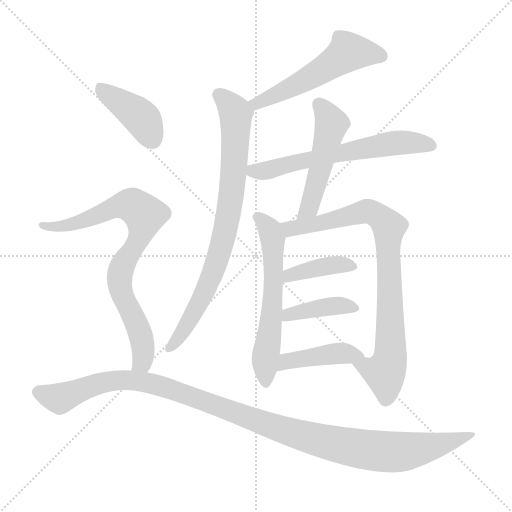
t = 0.00 s
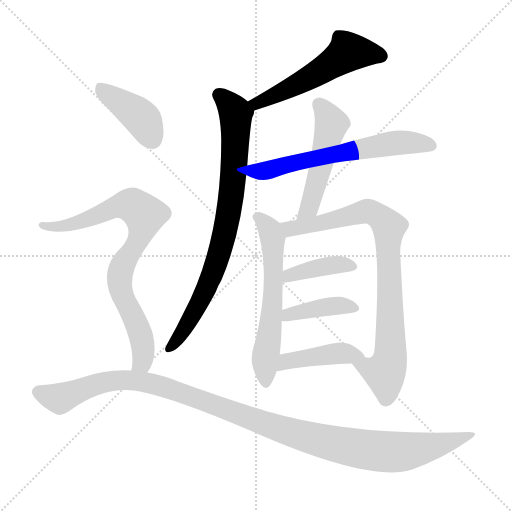
t = 1.82 s
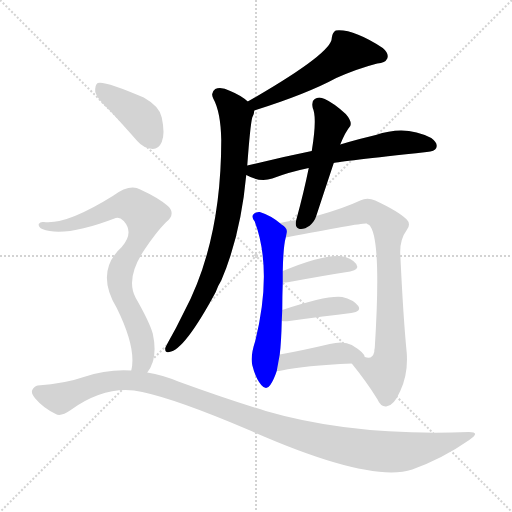
t = 3.64 s
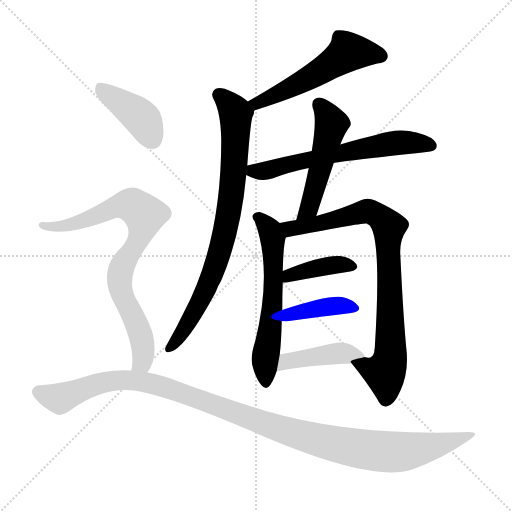
t = 5.46 s
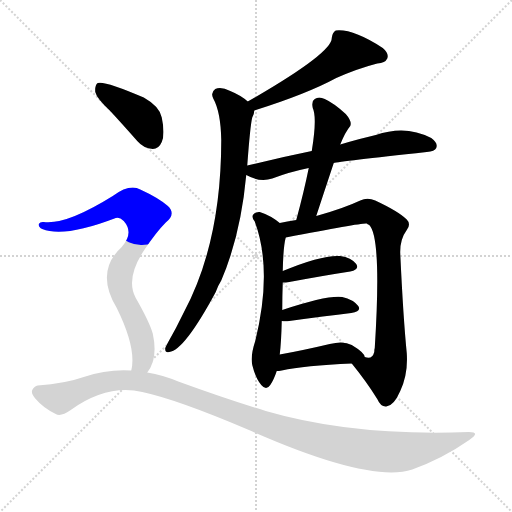
t = 7.28 s
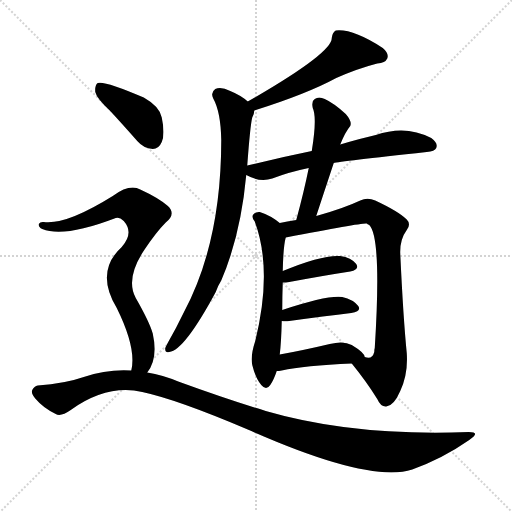
t = 9.10 s

The animated SVG that drew these frames (rendered in a browser with its animation timeline set to each time). Animation: 12 CSS @keyframes rules; one cycle of 9.10 s.

<svg version="1.1" viewBox="0 0 1024 1024" xmlns="http://www.w3.org/2000/svg">
  <g stroke="lightgray" stroke-dasharray="1,1" stroke-width="1" transform="scale(4, 4)">
    <line x1="0" y1="0" x2="256" y2="256"></line>
    <line x1="256" y1="0" x2="0" y2="256"></line>
    <line x1="128" y1="0" x2="128" y2="256"></line>
    <line x1="0" y1="128" x2="256" y2="128"></line>
  </g>
<g transform="scale(1, -1) translate(0, -900)">
   <style type="text/css">
    @keyframes keyframes0 {
      from {
       stroke: blue;
       stroke-dashoffset: 535;
       stroke-width: 128;
       }
       64% {
       animation-timing-function: step-end;
       stroke: blue;
       stroke-dashoffset: 0;
       stroke-width: 128;
       }
       to {
       stroke: black;
       stroke-width: 1024;
       }
       }
       #make-me-a-hanzi-animation-0 {
         animation: keyframes0 0.685384s both;
         animation-delay: 0.000000s;
         animation-timing-function: linear;
       }
    @keyframes keyframes1 {
      from {
       stroke: blue;
       stroke-dashoffset: 804;
       stroke-width: 128;
       }
       72% {
       animation-timing-function: step-end;
       stroke: blue;
       stroke-dashoffset: 0;
       stroke-width: 128;
       }
       to {
       stroke: black;
       stroke-width: 1024;
       }
       }
       #make-me-a-hanzi-animation-1 {
         animation: keyframes1 0.904297s both;
         animation-delay: 0.685384s;
         animation-timing-function: linear;
       }
    @keyframes keyframes2 {
      from {
       stroke: blue;
       stroke-dashoffset: 623;
       stroke-width: 128;
       }
       67% {
       animation-timing-function: step-end;
       stroke: blue;
       stroke-dashoffset: 0;
       stroke-width: 128;
       }
       to {
       stroke: black;
       stroke-width: 1024;
       }
       }
       #make-me-a-hanzi-animation-2 {
         animation: keyframes2 0.756999s both;
         animation-delay: 1.589681s;
         animation-timing-function: linear;
       }
    @keyframes keyframes3 {
      from {
       stroke: blue;
       stroke-dashoffset: 503;
       stroke-width: 128;
       }
       62% {
       animation-timing-function: step-end;
       stroke: blue;
       stroke-dashoffset: 0;
       stroke-width: 128;
       }
       to {
       stroke: black;
       stroke-width: 1024;
       }
       }
       #make-me-a-hanzi-animation-3 {
         animation: keyframes3 0.659342s both;
         animation-delay: 2.346680s;
         animation-timing-function: linear;
       }
    @keyframes keyframes4 {
      from {
       stroke: blue;
       stroke-dashoffset: 600;
       stroke-width: 128;
       }
       66% {
       animation-timing-function: step-end;
       stroke: blue;
       stroke-dashoffset: 0;
       stroke-width: 128;
       }
       to {
       stroke: black;
       stroke-width: 1024;
       }
       }
       #make-me-a-hanzi-animation-4 {
         animation: keyframes4 0.738281s both;
         animation-delay: 3.006022s;
         animation-timing-function: linear;
       }
    @keyframes keyframes5 {
      from {
       stroke: blue;
       stroke-dashoffset: 839;
       stroke-width: 128;
       }
       73% {
       animation-timing-function: step-end;
       stroke: blue;
       stroke-dashoffset: 0;
       stroke-width: 128;
       }
       to {
       stroke: black;
       stroke-width: 1024;
       }
       }
       #make-me-a-hanzi-animation-5 {
         animation: keyframes5 0.932780s both;
         animation-delay: 3.744303s;
         animation-timing-function: linear;
       }
    @keyframes keyframes6 {
      from {
       stroke: blue;
       stroke-dashoffset: 394;
       stroke-width: 128;
       }
       56% {
       animation-timing-function: step-end;
       stroke: blue;
       stroke-dashoffset: 0;
       stroke-width: 128;
       }
       to {
       stroke: black;
       stroke-width: 1024;
       }
       }
       #make-me-a-hanzi-animation-6 {
         animation: keyframes6 0.570638s both;
         animation-delay: 4.677083s;
         animation-timing-function: linear;
       }
    @keyframes keyframes7 {
      from {
       stroke: blue;
       stroke-dashoffset: 399;
       stroke-width: 128;
       }
       56% {
       animation-timing-function: step-end;
       stroke: blue;
       stroke-dashoffset: 0;
       stroke-width: 128;
       }
       to {
       stroke: black;
       stroke-width: 1024;
       }
       }
       #make-me-a-hanzi-animation-7 {
         animation: keyframes7 0.574707s both;
         animation-delay: 5.247721s;
         animation-timing-function: linear;
       }
    @keyframes keyframes8 {
      from {
       stroke: blue;
       stroke-dashoffset: 427;
       stroke-width: 128;
       }
       58% {
       animation-timing-function: step-end;
       stroke: blue;
       stroke-dashoffset: 0;
       stroke-width: 128;
       }
       to {
       stroke: black;
       stroke-width: 1024;
       }
       }
       #make-me-a-hanzi-animation-8 {
         animation: keyframes8 0.597493s both;
         animation-delay: 5.822428s;
         animation-timing-function: linear;
       }
    @keyframes keyframes9 {
      from {
       stroke: blue;
       stroke-dashoffset: 409;
       stroke-width: 128;
       }
       57% {
       animation-timing-function: step-end;
       stroke: blue;
       stroke-dashoffset: 0;
       stroke-width: 128;
       }
       to {
       stroke: black;
       stroke-width: 1024;
       }
       }
       #make-me-a-hanzi-animation-9 {
         animation: keyframes9 0.582845s both;
         animation-delay: 6.419922s;
         animation-timing-function: linear;
       }
    @keyframes keyframes10 {
      from {
       stroke: blue;
       stroke-dashoffset: 810;
       stroke-width: 128;
       }
       73% {
       animation-timing-function: step-end;
       stroke: blue;
       stroke-dashoffset: 0;
       stroke-width: 128;
       }
       to {
       stroke: black;
       stroke-width: 1024;
       }
       }
       #make-me-a-hanzi-animation-10 {
         animation: keyframes10 0.909180s both;
         animation-delay: 7.002767s;
         animation-timing-function: linear;
       }
    @keyframes keyframes11 {
      from {
       stroke: blue;
       stroke-dashoffset: 1154;
       stroke-width: 128;
       }
       79% {
       animation-timing-function: step-end;
       stroke: blue;
       stroke-dashoffset: 0;
       stroke-width: 128;
       }
       to {
       stroke: black;
       stroke-width: 1024;
       }
       }
       #make-me-a-hanzi-animation-11 {
         animation: keyframes11 1.189128s both;
         animation-delay: 7.911947s;
         animation-timing-function: linear;
       }
</style>
<path d="M 508.5 679.0 Q 613.5 712.0 672.5 744.0 Q 715.5 763.0 754.5 773.0 Q 770.5 774.0 774.5 783.0 Q 778.5 793.0 765.5 804.0 Q 705.5 843.0 671.5 839.0 Q 664.5 835.0 663.5 824.0 Q 664.5 794.0 495.5 697.0 C 469.5 682.0 479.5 670.0 508.5 679.0 Z" fill="lightgray"></path> 
<path d="M 494.5 569.0 Q 500.5 650.0 504.5 665.0 Q 508.5 672.0 508.5 679.0 C 510.5 686.0 510.5 686.0 495.5 697.0 Q 482.5 709.0 460.5 718.0 Q 442.5 727.0 430.5 722.0 Q 420.5 715.0 426.5 703.0 Q 441.5 676.0 442.5 620.0 Q 442.5 415.0 367.5 275.0 Q 352.5 244.0 336.5 216.0 Q 332.5 209.0 330.5 204.0 Q 329.5 194.0 338.5 196.0 Q 368.5 199.0 431.5 316.0 Q 435.5 328.0 442.5 339.0 Q 481.5 430.0 492.5 550.0 L 494.5 569.0 Z" fill="lightgray"></path> 
<path d="M 667.5 574.0 Q 677.5 577.0 853.5 596.0 Q 869.5 597.0 872.5 604.0 Q 876.5 614.0 862.5 624.0 Q 811.5 651.0 751.5 630.0 Q 720.5 623.0 680.5 611.0 L 623.5 598.0 Q 560.5 585.0 494.5 569.0 C 466.5 562.0 466.5 562.0 492.5 550.0 Q 519.5 535.0 544.5 543.0 Q 578.5 556.0 617.5 564.0 L 667.5 574.0 Z" fill="lightgray"></path> 
<path d="M 632.5 468.0 Q 650.5 523.0 667.5 574.0 L 680.5 611.0 Q 690.5 636.0 700.5 648.0 Q 704.5 657.0 691.5 672.0 Q 667.5 694.0 649.5 702.0 Q 637.5 708.0 629.5 702.0 Q 622.5 698.0 625.5 684.0 Q 634.5 665.0 623.5 598.0 L 617.5 564.0 Q 607.5 515.0 592.5 460.0 C 584.5 431.0 623.5 439.0 632.5 468.0 Z" fill="lightgray"></path> 
<path d="M 559.5 454.0 Q 541.5 469.0 519.5 476.0 Q 512.5 477.0 506.5 471.0 Q 502.5 465.0 509.5 457.0 Q 545.5 360.0 510.5 218.0 Q 500.5 188.0 504.5 170.0 Q 511.5 142.0 522.5 130.0 Q 532.5 118.0 540.5 130.0 Q 547.5 140.0 553.5 158.0 L 559.5 191.0 Q 562.5 216.0 563.5 258.0 L 564.5 280.0 Q 564.5 307.0 565.5 335.0 L 565.5 358.0 Q 566.5 407.0 571.5 425.0 C 575.5 442.0 575.5 442.0 559.5 454.0 Z" fill="lightgray"></path> 
<path d="M 703.5 173.0 Q 733.5 136.0 754.5 102.0 Q 761.5 86.0 772.5 87.0 Q 787.5 88.0 800.5 118.0 Q 816.5 152.0 813.5 194.0 Q 806.5 264.0 800.5 393.0 Q 799.5 421.0 813.5 440.0 Q 822.5 452.0 813.5 461.0 Q 797.5 477.0 750.5 499.0 Q 734.5 506.0 720.5 499.0 Q 686.5 483.0 632.5 468.0 L 592.5 460.0 Q 573.5 457.0 559.5 454.0 C 530.5 448.0 542.5 419.0 571.5 425.0 Q 725.5 455.0 733.5 453.0 Q 734.5 452.0 738.5 450.0 Q 763.5 425.0 749.5 204.0 Q 748.5 201.0 748.5 196.0 Q 744.5 180.0 729.5 186.0 C 700.5 179.0 698.5 179.0 703.5 173.0 Z" fill="lightgray"></path> 
<path d="M 565.5 335.0 Q 571.5 335.0 578.5 336.0 Q 648.5 349.0 700.5 357.0 Q 719.5 361.0 712.5 372.0 Q 702.5 385.0 680.5 388.0 Q 644.5 391.0 565.5 358.0 C 537.5 347.0 535.5 334.0 565.5 335.0 Z" fill="lightgray"></path> 
<path d="M 563.5 258.0 Q 570.5 257.0 578.5 258.0 Q 650.5 268.0 702.5 274.0 Q 723.5 277.0 716.5 288.0 Q 706.5 301.0 684.5 306.0 Q 654.5 310.0 564.5 280.0 C 536.5 271.0 533.5 261.0 563.5 258.0 Z" fill="lightgray"></path> 
<path d="M 553.5 158.0 Q 557.5 158.0 563.5 159.0 Q 608.5 169.0 703.5 173.0 C 733.5 174.0 734.5 174.0 729.5 186.0 Q 728.5 195.0 703.5 210.0 Q 687.5 219.0 659.5 212.0 Q 604.5 199.0 559.5 191.0 C 529.5 186.0 523.5 156.0 553.5 158.0 Z" fill="lightgray"></path> 
<path d="M 220.5 678.0 Q 245.5 651.0 274.5 618.0 Q 287.5 603.0 305.5 602.0 Q 317.5 602.0 323.5 616.0 Q 330.5 632.0 323.5 665.0 Q 319.5 687.0 287.5 705.0 Q 208.5 739.0 195.5 734.0 Q 189.5 730.0 190.5 716.0 Q 193.5 703.0 220.5 678.0 Z" fill="lightgray"></path> 
<path d="M 294.5 155.0 Q 316.5 183.0 305.5 233.0 Q 298.5 257.0 271.5 304.0 Q 250.5 343.0 288.5 400.0 Q 312.5 436.0 331.5 455.0 Q 353.5 473.0 334.5 489.0 Q 315.5 505.0 280.5 521.0 Q 259.5 533.0 225.5 508.0 Q 132.5 450.0 87.5 456.0 Q 80.5 457.0 77.5 452.0 Q 76.5 446.0 84.5 442.0 Q 127.5 424.0 231.5 464.0 Q 238.5 467.0 247.5 458.0 Q 268.5 434.0 243.5 406.0 Q 189.5 357.0 233.5 284.0 Q 273.5 203.0 262.5 159.0 C 258.5 129.0 279.5 129.0 294.5 155.0 Z" fill="lightgray"></path> 
<path d="M 262.5 159.0 Q 214.5 162.0 167.5 146.0 Q 130.5 133.0 75.5 129.0 Q 68.5 128.0 64.5 120.0 Q 61.5 113.0 70.5 103.0 Q 86.5 84.0 111.5 72.0 Q 121.5 66.0 141.5 80.0 Q 214.5 132.0 284.5 116.0 Q 354.5 101.0 495.5 41.0 Q 738.5 -67.0 824.5 -39.0 Q 885.5 -17.0 938.5 20.0 Q 962.5 36.0 937.5 36.0 Q 706.5 27.0 531.5 78.0 Q 452.5 102.0 356.5 137.0 Q 325.5 150.0 294.5 155.0 L 262.5 159.0 Z" fill="lightgray"></path> 
      <clipPath id="make-me-a-hanzi-clip-0">
      <path d="M 508.5 679.0 Q 613.5 712.0 672.5 744.0 Q 715.5 763.0 754.5 773.0 Q 770.5 774.0 774.5 783.0 Q 778.5 793.0 765.5 804.0 Q 705.5 843.0 671.5 839.0 Q 664.5 835.0 663.5 824.0 Q 664.5 794.0 495.5 697.0 C 469.5 682.0 479.5 670.0 508.5 679.0 Z" fill="lightgray"></path>
      </clipPath>
      <path clip-path="url(#make-me-a-hanzi-clip-0)" d="M 762.5 788.0 L 698.5 796.0 L 574.5 721.0 L 529.5 700.0 L 509.5 700.0 " fill="none" id="make-me-a-hanzi-animation-0" stroke-dasharray="407 814" stroke-linecap="round"></path>

      <clipPath id="make-me-a-hanzi-clip-1">
      <path d="M 494.5 569.0 Q 500.5 650.0 504.5 665.0 Q 508.5 672.0 508.5 679.0 C 510.5 686.0 510.5 686.0 495.5 697.0 Q 482.5 709.0 460.5 718.0 Q 442.5 727.0 430.5 722.0 Q 420.5 715.0 426.5 703.0 Q 441.5 676.0 442.5 620.0 Q 442.5 415.0 367.5 275.0 Q 352.5 244.0 336.5 216.0 Q 332.5 209.0 330.5 204.0 Q 329.5 194.0 338.5 196.0 Q 368.5 199.0 431.5 316.0 Q 435.5 328.0 442.5 339.0 Q 481.5 430.0 492.5 550.0 L 494.5 569.0 Z" fill="lightgray"></path>
      </clipPath>
      <path clip-path="url(#make-me-a-hanzi-clip-1)" d="M 437.5 711.0 L 471.5 673.0 L 466.5 544.0 L 453.5 450.0 L 407.5 311.0 L 378.5 257.0 L 339.5 205.0 " fill="none" id="make-me-a-hanzi-animation-1" stroke-dasharray="676 1352" stroke-linecap="round"></path>

      <clipPath id="make-me-a-hanzi-clip-2">
      <path d="M 667.5 574.0 Q 677.5 577.0 853.5 596.0 Q 869.5 597.0 872.5 604.0 Q 876.5 614.0 862.5 624.0 Q 811.5 651.0 751.5 630.0 Q 720.5 623.0 680.5 611.0 L 623.5 598.0 Q 560.5 585.0 494.5 569.0 C 466.5 562.0 466.5 562.0 492.5 550.0 Q 519.5 535.0 544.5 543.0 Q 578.5 556.0 617.5 564.0 L 667.5 574.0 Z" fill="lightgray"></path>
      </clipPath>
      <path clip-path="url(#make-me-a-hanzi-clip-2)" d="M 502.5 554.0 L 794.5 615.0 L 862.5 609.0 " fill="none" id="make-me-a-hanzi-animation-2" stroke-dasharray="495 990" stroke-linecap="round"></path>

      <clipPath id="make-me-a-hanzi-clip-3">
      <path d="M 632.5 468.0 Q 650.5 523.0 667.5 574.0 L 680.5 611.0 Q 690.5 636.0 700.5 648.0 Q 704.5 657.0 691.5 672.0 Q 667.5 694.0 649.5 702.0 Q 637.5 708.0 629.5 702.0 Q 622.5 698.0 625.5 684.0 Q 634.5 665.0 623.5 598.0 L 617.5 564.0 Q 607.5 515.0 592.5 460.0 C 584.5 431.0 623.5 439.0 632.5 468.0 Z" fill="lightgray"></path>
      </clipPath>
      <path clip-path="url(#make-me-a-hanzi-clip-3)" d="M 638.5 691.0 L 663.5 653.0 L 618.5 484.0 L 598.5 467.0 " fill="none" id="make-me-a-hanzi-animation-3" stroke-dasharray="375 750" stroke-linecap="round"></path>

      <clipPath id="make-me-a-hanzi-clip-4">
      <path d="M 559.5 454.0 Q 541.5 469.0 519.5 476.0 Q 512.5 477.0 506.5 471.0 Q 502.5 465.0 509.5 457.0 Q 545.5 360.0 510.5 218.0 Q 500.5 188.0 504.5 170.0 Q 511.5 142.0 522.5 130.0 Q 532.5 118.0 540.5 130.0 Q 547.5 140.0 553.5 158.0 L 559.5 191.0 Q 562.5 216.0 563.5 258.0 L 564.5 280.0 Q 564.5 307.0 565.5 335.0 L 565.5 358.0 Q 566.5 407.0 571.5 425.0 C 575.5 442.0 575.5 442.0 559.5 454.0 Z" fill="lightgray"></path>
      </clipPath>
      <path clip-path="url(#make-me-a-hanzi-clip-4)" d="M 515.5 466.0 L 541.5 438.0 L 545.5 424.0 L 547.5 341.0 L 530.5 184.0 L 531.5 134.0 " fill="none" id="make-me-a-hanzi-animation-4" stroke-dasharray="472 944" stroke-linecap="round"></path>

      <clipPath id="make-me-a-hanzi-clip-5">
      <path d="M 703.5 173.0 Q 733.5 136.0 754.5 102.0 Q 761.5 86.0 772.5 87.0 Q 787.5 88.0 800.5 118.0 Q 816.5 152.0 813.5 194.0 Q 806.5 264.0 800.5 393.0 Q 799.5 421.0 813.5 440.0 Q 822.5 452.0 813.5 461.0 Q 797.5 477.0 750.5 499.0 Q 734.5 506.0 720.5 499.0 Q 686.5 483.0 632.5 468.0 L 592.5 460.0 Q 573.5 457.0 559.5 454.0 C 530.5 448.0 542.5 419.0 571.5 425.0 Q 725.5 455.0 733.5 453.0 Q 734.5 452.0 738.5 450.0 Q 763.5 425.0 749.5 204.0 Q 748.5 201.0 748.5 196.0 Q 744.5 180.0 729.5 186.0 C 700.5 179.0 698.5 179.0 703.5 173.0 Z" fill="lightgray"></path>
      </clipPath>
      <path clip-path="url(#make-me-a-hanzi-clip-5)" d="M 565.5 448.0 L 583.5 440.0 L 737.5 478.0 L 763.5 463.0 L 777.5 446.0 L 780.5 185.0 L 768.5 154.0 L 712.5 170.0 " fill="none" id="make-me-a-hanzi-animation-5" stroke-dasharray="711 1422" stroke-linecap="round"></path>

      <clipPath id="make-me-a-hanzi-clip-6">
      <path d="M 565.5 335.0 Q 571.5 335.0 578.5 336.0 Q 648.5 349.0 700.5 357.0 Q 719.5 361.0 712.5 372.0 Q 702.5 385.0 680.5 388.0 Q 644.5 391.0 565.5 358.0 C 537.5 347.0 535.5 334.0 565.5 335.0 Z" fill="lightgray"></path>
      </clipPath>
      <path clip-path="url(#make-me-a-hanzi-clip-6)" d="M 571.5 341.0 L 580.5 351.0 L 644.5 367.0 L 703.5 367.0 " fill="none" id="make-me-a-hanzi-animation-6" stroke-dasharray="266 532" stroke-linecap="round"></path>

      <clipPath id="make-me-a-hanzi-clip-7">
      <path d="M 563.5 258.0 Q 570.5 257.0 578.5 258.0 Q 650.5 268.0 702.5 274.0 Q 723.5 277.0 716.5 288.0 Q 706.5 301.0 684.5 306.0 Q 654.5 310.0 564.5 280.0 C 536.5 271.0 533.5 261.0 563.5 258.0 Z" fill="lightgray"></path>
      </clipPath>
      <path clip-path="url(#make-me-a-hanzi-clip-7)" d="M 571.5 263.0 L 578.5 273.0 L 649.5 286.0 L 686.5 289.0 L 707.5 284.0 " fill="none" id="make-me-a-hanzi-animation-7" stroke-dasharray="271 542" stroke-linecap="round"></path>

      <clipPath id="make-me-a-hanzi-clip-8">
      <path d="M 553.5 158.0 Q 557.5 158.0 563.5 159.0 Q 608.5 169.0 703.5 173.0 C 733.5 174.0 734.5 174.0 729.5 186.0 Q 728.5 195.0 703.5 210.0 Q 687.5 219.0 659.5 212.0 Q 604.5 199.0 559.5 191.0 C 529.5 186.0 523.5 156.0 553.5 158.0 Z" fill="lightgray"></path>
      </clipPath>
      <path clip-path="url(#make-me-a-hanzi-clip-8)" d="M 558.5 163.0 L 573.5 177.0 L 625.5 187.0 L 683.5 194.0 L 721.5 186.0 " fill="none" id="make-me-a-hanzi-animation-8" stroke-dasharray="299 598" stroke-linecap="round"></path>

      <clipPath id="make-me-a-hanzi-clip-9">
      <path d="M 220.5 678.0 Q 245.5 651.0 274.5 618.0 Q 287.5 603.0 305.5 602.0 Q 317.5 602.0 323.5 616.0 Q 330.5 632.0 323.5 665.0 Q 319.5 687.0 287.5 705.0 Q 208.5 739.0 195.5 734.0 Q 189.5 730.0 190.5 716.0 Q 193.5 703.0 220.5 678.0 Z" fill="lightgray"></path>
      </clipPath>
      <path clip-path="url(#make-me-a-hanzi-clip-9)" d="M 198.5 727.0 L 282.5 664.0 L 304.5 621.0 " fill="none" id="make-me-a-hanzi-animation-9" stroke-dasharray="281 562" stroke-linecap="round"></path>

      <clipPath id="make-me-a-hanzi-clip-10">
      <path d="M 294.5 155.0 Q 316.5 183.0 305.5 233.0 Q 298.5 257.0 271.5 304.0 Q 250.5 343.0 288.5 400.0 Q 312.5 436.0 331.5 455.0 Q 353.5 473.0 334.5 489.0 Q 315.5 505.0 280.5 521.0 Q 259.5 533.0 225.5 508.0 Q 132.5 450.0 87.5 456.0 Q 80.5 457.0 77.5 452.0 Q 76.5 446.0 84.5 442.0 Q 127.5 424.0 231.5 464.0 Q 238.5 467.0 247.5 458.0 Q 268.5 434.0 243.5 406.0 Q 189.5 357.0 233.5 284.0 Q 273.5 203.0 262.5 159.0 C 258.5 129.0 279.5 129.0 294.5 155.0 Z" fill="lightgray"></path>
      </clipPath>
      <path clip-path="url(#make-me-a-hanzi-clip-10)" d="M 84.5 449.0 L 110.5 446.0 L 148.5 452.0 L 247.5 491.0 L 273.5 485.0 L 289.5 468.0 L 282.5 434.0 L 246.5 373.0 L 238.5 344.0 L 242.5 317.0 L 283.5 218.0 L 284.5 176.0 L 268.5 163.0 " fill="none" id="make-me-a-hanzi-animation-10" stroke-dasharray="682 1364" stroke-linecap="round"></path>

      <clipPath id="make-me-a-hanzi-clip-11">
      <path d="M 262.5 159.0 Q 214.5 162.0 167.5 146.0 Q 130.5 133.0 75.5 129.0 Q 68.5 128.0 64.5 120.0 Q 61.5 113.0 70.5 103.0 Q 86.5 84.0 111.5 72.0 Q 121.5 66.0 141.5 80.0 Q 214.5 132.0 284.5 116.0 Q 354.5 101.0 495.5 41.0 Q 738.5 -67.0 824.5 -39.0 Q 885.5 -17.0 938.5 20.0 Q 962.5 36.0 937.5 36.0 Q 706.5 27.0 531.5 78.0 Q 452.5 102.0 356.5 137.0 Q 325.5 150.0 294.5 155.0 L 262.5 159.0 Z" fill="lightgray"></path>
      </clipPath>
      <path clip-path="url(#make-me-a-hanzi-clip-11)" d="M 76.5 116.0 L 122.5 105.0 L 195.5 133.0 L 239.5 140.0 L 276.5 138.0 L 331.5 125.0 L 578.5 36.0 L 685.5 8.0 L 752.5 -2.0 L 831.5 0.0 L 942.5 28.0 " fill="none" id="make-me-a-hanzi-animation-11" stroke-dasharray="1026 2052" stroke-linecap="round"></path>

</g>
</svg>
